Photos from the image-classification dataset "preprocessed_dr_dataset" in the GitHub repository YASWINKUMAR02/EyeDiseaseNet. Its 4 classes are: mild, moderate, proliferate DR, severe.

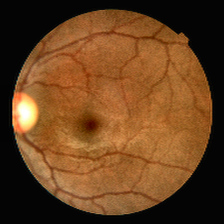
Label: mild

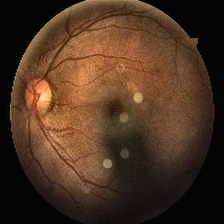
Label: moderate

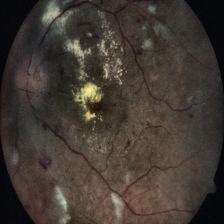
Label: severe

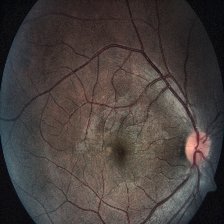
Label: severe

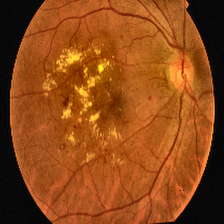
Label: proliferate DR

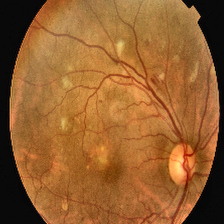
Label: proliferate DR
